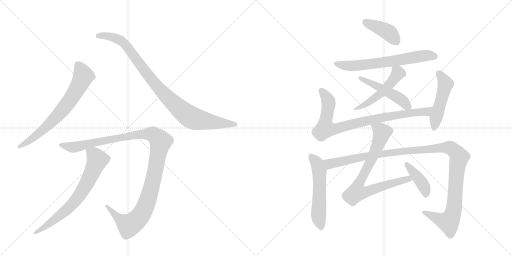
t = 0.00 s
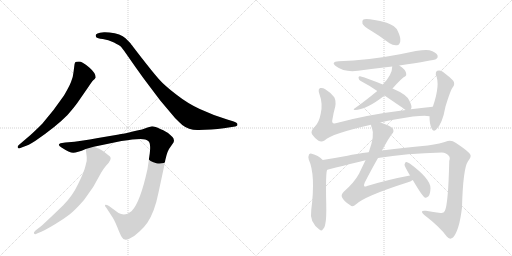
t = 2.30 s
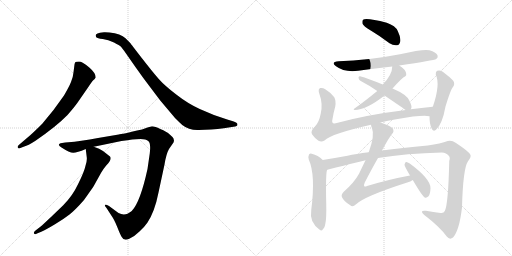
t = 4.60 s
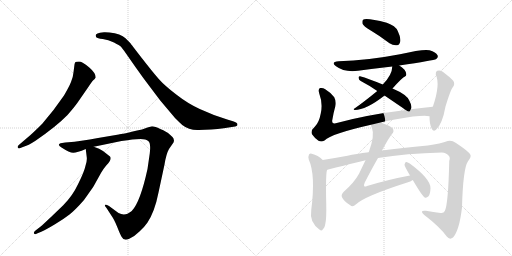
t = 6.90 s
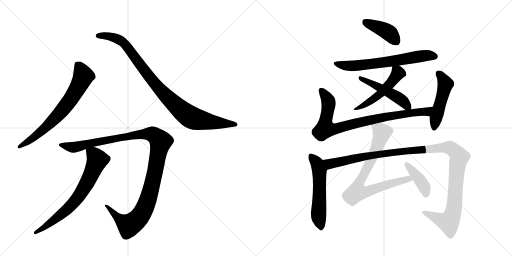
t = 9.20 s
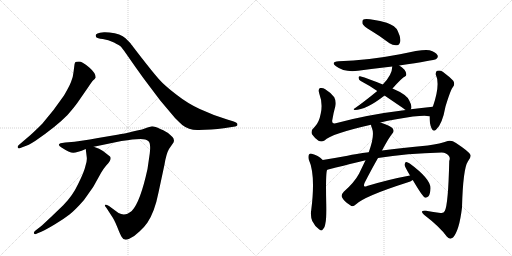
t = 11.51 s

The animated SVG that drew these frames (rendered in a browser with its animation timeline set to each time). Animation: 14 CSS @keyframes rules; one cycle of 11.51 s.

<svg version="1.1" viewBox="0 0 2048 1024" xmlns="http://www.w3.org/2000/svg">
  <g stroke="lightgray" stroke-dasharray="1,1" stroke-width="1" transform="scale(4, 4)">
    <line x1="0" y1="0" x2="256" y2="256"></line>
    <line x1="256" y1="0" x2="0" y2="256"></line>
    <line x1="128" y1="0" x2="128" y2="256"></line>
    <line x1="0" y1="128" x2="256" y2="128"></line>
    <line x1="256" y1="0" x2="512" y2="256"></line>
    <line x1="512" y1="0" x2="256" y2="256"></line>
    <line x1="384" y1="0" x2="384" y2="256"></line>
    <line x1="256" y1="128" x2="512" y2="128"></line>
  </g>
<g transform="scale(1, -1) translate(0, -850)">
   <style type="text/css">
    @keyframes keyframes0 {
      from {
       stroke: black;
       stroke-dashoffset: 696;
       stroke-width: 128;
       }
       69% {
       animation-timing-function: step-end;
       stroke: black;
       stroke-dashoffset: 0;
       stroke-width: 128;
       }
       to {
       stroke: black;
       stroke-width: 1024;
       }
       }
       #make-me-a-hanzi-animation-0 {
         animation: keyframes0 0.816406s both;
         animation-delay: 0.000000s;
         animation-timing-function: linear;
       }
    @keyframes keyframes1 {
      from {
       stroke: black;
       stroke-dashoffset: 950;
       stroke-width: 128;
       }
       76% {
       animation-timing-function: step-end;
       stroke: black;
       stroke-dashoffset: 0;
       stroke-width: 128;
       }
       to {
       stroke: black;
       stroke-width: 1024;
       }
       }
       #make-me-a-hanzi-animation-1 {
         animation: keyframes1 1.023112s both;
         animation-delay: 0.816406s;
         animation-timing-function: linear;
       }
    @keyframes keyframes2 {
      from {
       stroke: black;
       stroke-dashoffset: 1161;
       stroke-width: 128;
       }
       79% {
       animation-timing-function: step-end;
       stroke: black;
       stroke-dashoffset: 0;
       stroke-width: 128;
       }
       to {
       stroke: black;
       stroke-width: 1024;
       }
       }
       #make-me-a-hanzi-animation-2 {
         animation: keyframes2 1.194824s both;
         animation-delay: 1.839518s;
         animation-timing-function: linear;
       }
    @keyframes keyframes3 {
      from {
       stroke: black;
       stroke-dashoffset: 702;
       stroke-width: 128;
       }
       70% {
       animation-timing-function: step-end;
       stroke: black;
       stroke-dashoffset: 0;
       stroke-width: 128;
       }
       to {
       stroke: black;
       stroke-width: 1024;
       }
       }
       #make-me-a-hanzi-animation-3 {
         animation: keyframes3 0.821289s both;
         animation-delay: 3.034342s;
         animation-timing-function: linear;
       }
    @keyframes keyframes4 {
      from {
       stroke: black;
       stroke-dashoffset: 409;
       stroke-width: 128;
       }
       57% {
       animation-timing-function: step-end;
       stroke: black;
       stroke-dashoffset: 0;
       stroke-width: 128;
       }
       to {
       stroke: black;
       stroke-width: 1024;
       }
       }
       #make-me-a-hanzi-animation-4 {
         animation: keyframes4 0.582845s both;
         animation-delay: 3.855632s;
         animation-timing-function: linear;
       }
    @keyframes keyframes5 {
      from {
       stroke: black;
       stroke-dashoffset: 652;
       stroke-width: 128;
       }
       68% {
       animation-timing-function: step-end;
       stroke: black;
       stroke-dashoffset: 0;
       stroke-width: 128;
       }
       to {
       stroke: black;
       stroke-width: 1024;
       }
       }
       #make-me-a-hanzi-animation-5 {
         animation: keyframes5 0.780599s both;
         animation-delay: 4.438477s;
         animation-timing-function: linear;
       }
    @keyframes keyframes6 {
      from {
       stroke: black;
       stroke-dashoffset: 505;
       stroke-width: 128;
       }
       62% {
       animation-timing-function: step-end;
       stroke: black;
       stroke-dashoffset: 0;
       stroke-width: 128;
       }
       to {
       stroke: black;
       stroke-width: 1024;
       }
       }
       #make-me-a-hanzi-animation-6 {
         animation: keyframes6 0.660970s both;
         animation-delay: 5.219076s;
         animation-timing-function: linear;
       }
    @keyframes keyframes7 {
      from {
       stroke: black;
       stroke-dashoffset: 484;
       stroke-width: 128;
       }
       61% {
       animation-timing-function: step-end;
       stroke: black;
       stroke-dashoffset: 0;
       stroke-width: 128;
       }
       to {
       stroke: black;
       stroke-width: 1024;
       }
       }
       #make-me-a-hanzi-animation-7 {
         animation: keyframes7 0.643880s both;
         animation-delay: 5.880046s;
         animation-timing-function: linear;
       }
    @keyframes keyframes8 {
      from {
       stroke: black;
       stroke-dashoffset: 852;
       stroke-width: 128;
       }
       73% {
       animation-timing-function: step-end;
       stroke: black;
       stroke-dashoffset: 0;
       stroke-width: 128;
       }
       to {
       stroke: black;
       stroke-width: 1024;
       }
       }
       #make-me-a-hanzi-animation-8 {
         animation: keyframes8 0.943359s both;
         animation-delay: 6.523926s;
         animation-timing-function: linear;
       }
    @keyframes keyframes9 {
      from {
       stroke: black;
       stroke-dashoffset: 489;
       stroke-width: 128;
       }
       61% {
       animation-timing-function: step-end;
       stroke: black;
       stroke-dashoffset: 0;
       stroke-width: 128;
       }
       to {
       stroke: black;
       stroke-width: 1024;
       }
       }
       #make-me-a-hanzi-animation-9 {
         animation: keyframes9 0.647949s both;
         animation-delay: 7.467285s;
         animation-timing-function: linear;
       }
    @keyframes keyframes10 {
      from {
       stroke: black;
       stroke-dashoffset: 556;
       stroke-width: 128;
       }
       64% {
       animation-timing-function: step-end;
       stroke: black;
       stroke-dashoffset: 0;
       stroke-width: 128;
       }
       to {
       stroke: black;
       stroke-width: 1024;
       }
       }
       #make-me-a-hanzi-animation-10 {
         animation: keyframes10 0.702474s both;
         animation-delay: 8.115234s;
         animation-timing-function: linear;
       }
    @keyframes keyframes11 {
      from {
       stroke: black;
       stroke-dashoffset: 1190;
       stroke-width: 128;
       }
       79% {
       animation-timing-function: step-end;
       stroke: black;
       stroke-dashoffset: 0;
       stroke-width: 128;
       }
       to {
       stroke: black;
       stroke-width: 1024;
       }
       }
       #make-me-a-hanzi-animation-11 {
         animation: keyframes11 1.218424s both;
         animation-delay: 8.817708s;
         animation-timing-function: linear;
       }
    @keyframes keyframes12 {
      from {
       stroke: black;
       stroke-dashoffset: 785;
       stroke-width: 128;
       }
       72% {
       animation-timing-function: step-end;
       stroke: black;
       stroke-dashoffset: 0;
       stroke-width: 128;
       }
       to {
       stroke: black;
       stroke-width: 1024;
       }
       }
       #make-me-a-hanzi-animation-12 {
         animation: keyframes12 0.888835s both;
         animation-delay: 10.036133s;
         animation-timing-function: linear;
       }
    @keyframes keyframes13 {
      from {
       stroke: black;
       stroke-dashoffset: 405;
       stroke-width: 128;
       }
       57% {
       animation-timing-function: step-end;
       stroke: black;
       stroke-dashoffset: 0;
       stroke-width: 128;
       }
       to {
       stroke: black;
       stroke-width: 1024;
       }
       }
       #make-me-a-hanzi-animation-13 {
         animation: keyframes13 0.579590s both;
         animation-delay: 10.924967s;
         animation-timing-function: linear;
       }
</style>
<path d="M 79 257 L 97 264 Q 111 267 142 287 Q 225 344 270 390 Q 304 429 316 448 L 350 497 Q 367 523 373 529 Q 380 535 382 539 L 383 540 Q 383 558 356 581 Q 329 604 316 604 Q 303 604 301 601 Q 299 598 298 592 L 294 561 Q 292 539 284 522 Q 277 504 256 468 Q 213 405 169 355 Q 141 327 122 310 L 74 269 Q 69 264 71 260 Q 74 255 79 257 Z" fill="lightgray"></path> 
<path d="M 795 330 L 845 332 Q 871 334 895 337 L 934 343 Q 950 344 950 352 Q 950 360 932 365 L 909 372 Q 848 391 799 414 Q 751 436 705 472 Q 659 507 636 533 Q 613 559 567 618 Q 522 676 521 678 L 502 697 Q 483 715 438 720 Q 420 722 416 721 L 400 719 Q 388 717 384 712 Q 381 707 385 701 Q 389 696 411 694 Q 433 691 456 680 Q 479 668 484 663 Q 489 657 504 636 L 541 583 Q 571 540 604 497 L 641 448 L 700 378 Q 720 358 729 350 Q 757 328 795 330 Z" fill="lightgray"></path> 
<path d="M 529 292 L 562 294 Q 584 294 594 285 Q 604 276 599 236 L 590 174 Q 561 41 527 6 Q 515 -3 510 -5 Q 492 -12 474 -2 L 436 26 Q 423 33 420 30 Q 418 26 426 18 L 446 -13 Q 457 -28 469 -58 Q 481 -89 487 -98 Q 495 -115 517 -105 Q 539 -95 559 -75 Q 580 -55 590 -40 Q 619 4 634 80 L 658 192 Q 665 235 676 254 L 694 280 L 696 287 L 694 296 Q 692 301 679 312 Q 667 324 641 334 Q 620 345 608 345 L 590 340 L 568 332 Q 485 313 475 312 L 392 298 Q 320 285 298 283 L 261 280 L 242 277 Q 227 271 246 260 Q 278 239 293 239 Q 308 239 343 254 L 375 263 L 486 286 Q 512 290 529 292 Z" fill="lightgray"></path> 
<path d="M 343 254 L 347 221 Q 349 208 342 187 Q 337 163 313 115 Q 290 66 253 29 L 204 -18 Q 170 -50 164 -55 L 142 -72 Q 133 -79 136 -84 Q 140 -89 148 -84 L 165 -77 Q 185 -68 220 -47 Q 255 -26 278 -8 Q 301 10 336 50 Q 370 98 375 106 L 405 160 Q 414 175 424 187 Q 450 213 440 224 L 412 246 Q 399 256 375 263 C 347 273 341 275 343 254 Z" fill="lightgray"></path> 
<path d="M 1483 728 Q 1520 706 1558 677 Q 1573 667 1588 669 Q 1598 670 1601 684 Q 1604 699 1591 726 Q 1582 747 1547 759 Q 1465 780 1452 771 Q 1448 767 1450 755 Q 1454 745 1483 728 Z" fill="lightgray"></path> 
<path d="M 1597 588 Q 1736 609 1745 614 Q 1754 621 1750 629 Q 1744 641 1718 649 Q 1694 655 1600 633 Q 1470 608 1355 605 Q 1321 602 1344 585 Q 1377 560 1432 567 Q 1499 576 1569 584 L 1597 588 Z" fill="lightgray"></path> 
<path d="M 1570 496 Q 1610 541 1620 544 Q 1626 547 1625 554 Q 1625 561 1618 571 Q 1609 581 1597 588 C 1572 604 1571 605 1569 584 Q 1569 551 1531 512 L 1509 486 Q 1458 444 1418 416 Q 1411 413 1419 410 Q 1464 410 1537 467 Q 1537 468 1538 468 L 1570 496 Z" fill="lightgray"></path> 
<path d="M 1643 413 Q 1643 414 1644 414 Q 1650 424 1637 448 Q 1627 472 1570 496 L 1531 512 Q 1473 536 1440 545 Q 1434 546 1434 539 Q 1435 530 1443 526 Q 1474 510 1509 486 L 1538 468 L 1613 417 Q 1617 413 1623 410 C 1638 401 1638 401 1643 413 Z" fill="lightgray"></path> 
<path d="M 1522 360 Q 1550 367 1585 373 Q 1691 392 1718 385 C 1748 382 1761 426 1731 423 Q 1685 419 1643 413 L 1623 410 Q 1467 391 1343 357 Q 1324 353 1330 374 Q 1334 399 1341 424 Q 1345 446 1337 461 Q 1324 479 1301 493 Q 1291 500 1281 498 Q 1271 495 1277 476 Q 1292 436 1283 396 Q 1276 359 1259 343 Q 1241 327 1248 313 Q 1258 298 1274 287 Q 1286 281 1298 288 Q 1325 315 1484 351 L 1522 360 Z" fill="lightgray"></path> 
<path d="M 1718 385 Q 1718 355 1726 337 Q 1732 321 1744 331 Q 1769 352 1782 424 Q 1803 493 1812 502 Q 1821 514 1813 527 Q 1798 543 1771 563 Q 1761 570 1749 567 Q 1742 564 1743 552 Q 1762 513 1732 425 Q 1731 425 1731 423 L 1718 385 Z" fill="lightgray"></path> 
<path d="M 1291 210 Q 1272 229 1247 235 Q 1241 238 1236 232 Q 1232 225 1235 212 Q 1263 151 1245 10 Q 1241 -14 1249 -34 Q 1259 -55 1276 -67 Q 1289 -77 1292 -66 Q 1299 -62 1302 -41 Q 1306 -25 1305 32 Q 1302 164 1309 171 C 1314 189 1313 190 1291 210 Z" fill="lightgray"></path> 
<path d="M 1512 218 Q 1626 237 1767 240 Q 1786 239 1795 227 Q 1802 220 1797 206 Q 1793 31 1779 6 Q 1775 -4 1762 -2 Q 1734 2 1704 7 Q 1676 10 1696 -9 Q 1760 -58 1787 -96 Q 1799 -111 1812 -100 Q 1837 -73 1848 20 Q 1852 176 1872 205 Q 1887 224 1881 232 Q 1874 245 1824 278 Q 1806 291 1791 286 Q 1763 276 1711 268 Q 1605 258 1528 248 L 1475 241 Q 1423 235 1390 227 Q 1335 217 1291 210 C 1261 205 1280 164 1309 171 Q 1457 208 1462 209 L 1512 218 Z" fill="lightgray"></path> 
<path d="M 1640 148 Q 1558 133 1468 106 Q 1461 102 1457 105 Q 1454 109 1459 120 Q 1489 178 1512 218 L 1528 248 Q 1556 300 1568 314 Q 1578 324 1571 336 Q 1564 346 1522 360 C 1494 370 1476 376 1484 351 Q 1484 347 1488 337 Q 1500 309 1475 241 L 1462 209 L 1436 155 Q 1418 121 1375 83 Q 1363 70 1368 61 Q 1375 45 1401 29 Q 1411 20 1423 32 Q 1457 65 1629 120 Q 1642 124 1651 130 C 1678 143 1669 154 1640 148 Z" fill="lightgray"></path> 
<path d="M 1651 130 Q 1690 64 1699 60 Q 1706 57 1714 65 Q 1721 74 1722 97 Q 1723 134 1639 196 Q 1629 203 1624 202 Q 1620 201 1618 191 Q 1618 185 1640 148 L 1651 130 Z" fill="lightgray"></path> 
      <clipPath id="make-me-a-hanzi-clip-0">
      <path d="M 79 257 L 97 264 Q 111 267 142 287 Q 225 344 270 390 Q 304 429 316 448 L 350 497 Q 367 523 373 529 Q 380 535 382 539 L 383 540 Q 383 558 356 581 Q 329 604 316 604 Q 303 604 301 601 Q 299 598 298 592 L 294 561 Q 292 539 284 522 Q 277 504 256 468 Q 213 405 169 355 Q 141 327 122 310 L 74 269 Q 69 264 71 260 Q 74 255 79 257 Z" fill="lightgray"></path>
      </clipPath>
      <path clip-path="url(#make-me-a-hanzi-clip-0)" d="M 310 593 L 328 562 L 332 541 L 275 442 L 239 397 L 166 326 L 77 263 " fill="none" id="make-me-a-hanzi-animation-0" stroke-dasharray="568 1136" stroke-linecap="round"></path>

      <clipPath id="make-me-a-hanzi-clip-1">
      <path d="M 795 330 L 845 332 Q 871 334 895 337 L 934 343 Q 950 344 950 352 Q 950 360 932 365 L 909 372 Q 848 391 799 414 Q 751 436 705 472 Q 659 507 636 533 Q 613 559 567 618 Q 522 676 521 678 L 502 697 Q 483 715 438 720 Q 420 722 416 721 L 400 719 Q 388 717 384 712 Q 381 707 385 701 Q 389 696 411 694 Q 433 691 456 680 Q 479 668 484 663 Q 489 657 504 636 L 541 583 Q 571 540 604 497 L 641 448 L 700 378 Q 720 358 729 350 Q 757 328 795 330 Z" fill="lightgray"></path>
      </clipPath>
      <path clip-path="url(#make-me-a-hanzi-clip-1)" d="M 392 707 L 444 704 L 494 679 L 648 482 L 760 383 L 812 367 L 943 352 " fill="none" id="make-me-a-hanzi-animation-1" stroke-dasharray="822 1644" stroke-linecap="round"></path>

      <clipPath id="make-me-a-hanzi-clip-2">
      <path d="M 529 292 L 562 294 Q 584 294 594 285 Q 604 276 599 236 L 590 174 Q 561 41 527 6 Q 515 -3 510 -5 Q 492 -12 474 -2 L 436 26 Q 423 33 420 30 Q 418 26 426 18 L 446 -13 Q 457 -28 469 -58 Q 481 -89 487 -98 Q 495 -115 517 -105 Q 539 -95 559 -75 Q 580 -55 590 -40 Q 619 4 634 80 L 658 192 Q 665 235 676 254 L 694 280 L 696 287 L 694 296 Q 692 301 679 312 Q 667 324 641 334 Q 620 345 608 345 L 590 340 L 568 332 Q 485 313 475 312 L 392 298 Q 320 285 298 283 L 261 280 L 242 277 Q 227 271 246 260 Q 278 239 293 239 Q 308 239 343 254 L 375 263 L 486 286 Q 512 290 529 292 Z" fill="lightgray"></path>
      </clipPath>
      <path clip-path="url(#make-me-a-hanzi-clip-2)" d="M 244 269 L 295 261 L 383 283 L 559 314 L 612 312 L 634 295 L 642 283 L 611 122 L 590 46 L 555 -22 L 514 -50 L 480 -29 L 429 24 L 423 24 " fill="none" id="make-me-a-hanzi-animation-2" stroke-dasharray="1033 2066" stroke-linecap="round"></path>

      <clipPath id="make-me-a-hanzi-clip-3">
      <path d="M 343 254 L 347 221 Q 349 208 342 187 Q 337 163 313 115 Q 290 66 253 29 L 204 -18 Q 170 -50 164 -55 L 142 -72 Q 133 -79 136 -84 Q 140 -89 148 -84 L 165 -77 Q 185 -68 220 -47 Q 255 -26 278 -8 Q 301 10 336 50 Q 370 98 375 106 L 405 160 Q 414 175 424 187 Q 450 213 440 224 L 412 246 Q 399 256 375 263 C 347 273 341 275 343 254 Z" fill="lightgray"></path>
      </clipPath>
      <path clip-path="url(#make-me-a-hanzi-clip-3)" d="M 350 249 L 382 224 L 389 208 L 322 73 L 260 5 L 178 -59 L 142 -79 " fill="none" id="make-me-a-hanzi-animation-3" stroke-dasharray="574 1148" stroke-linecap="round"></path>

      <clipPath id="make-me-a-hanzi-clip-4">
      <path d="M 1483 728 Q 1520 706 1558 677 Q 1573 667 1588 669 Q 1598 670 1601 684 Q 1604 699 1591 726 Q 1582 747 1547 759 Q 1465 780 1452 771 Q 1448 767 1450 755 Q 1454 745 1483 728 Z" fill="lightgray"></path>
      </clipPath>
      <path clip-path="url(#make-me-a-hanzi-clip-4)" d="M 1458 765 L 1553 721 L 1585 685 " fill="none" id="make-me-a-hanzi-animation-4" stroke-dasharray="281 562" stroke-linecap="round"></path>

      <clipPath id="make-me-a-hanzi-clip-5">
      <path d="M 1597 588 Q 1736 609 1745 614 Q 1754 621 1750 629 Q 1744 641 1718 649 Q 1694 655 1600 633 Q 1470 608 1355 605 Q 1321 602 1344 585 Q 1377 560 1432 567 Q 1499 576 1569 584 L 1597 588 Z" fill="lightgray"></path>
      </clipPath>
      <path clip-path="url(#make-me-a-hanzi-clip-5)" d="M 1347 596 L 1368 589 L 1421 587 L 1607 610 L 1686 626 L 1739 624 " fill="none" id="make-me-a-hanzi-animation-5" stroke-dasharray="524 1048" stroke-linecap="round"></path>

      <clipPath id="make-me-a-hanzi-clip-6">
      <path d="M 1570 496 Q 1610 541 1620 544 Q 1626 547 1625 554 Q 1625 561 1618 571 Q 1609 581 1597 588 C 1572 604 1571 605 1569 584 Q 1569 551 1531 512 L 1509 486 Q 1458 444 1418 416 Q 1411 413 1419 410 Q 1464 410 1537 467 Q 1537 468 1538 468 L 1570 496 Z" fill="lightgray"></path>
      </clipPath>
      <path clip-path="url(#make-me-a-hanzi-clip-6)" d="M 1577 578 L 1592 558 L 1563 517 L 1505 461 L 1424 414 " fill="none" id="make-me-a-hanzi-animation-6" stroke-dasharray="377 754" stroke-linecap="round"></path>

      <clipPath id="make-me-a-hanzi-clip-7">
      <path d="M 1643 413 Q 1643 414 1644 414 Q 1650 424 1637 448 Q 1627 472 1570 496 L 1531 512 Q 1473 536 1440 545 Q 1434 546 1434 539 Q 1435 530 1443 526 Q 1474 510 1509 486 L 1538 468 L 1613 417 Q 1617 413 1623 410 C 1638 401 1638 401 1643 413 Z" fill="lightgray"></path>
      </clipPath>
      <path clip-path="url(#make-me-a-hanzi-clip-7)" d="M 1443 536 L 1597 457 L 1637 420 " fill="none" id="make-me-a-hanzi-animation-7" stroke-dasharray="356 712" stroke-linecap="round"></path>

      <clipPath id="make-me-a-hanzi-clip-8">
      <path d="M 1522 360 Q 1550 367 1585 373 Q 1691 392 1718 385 C 1748 382 1761 426 1731 423 Q 1685 419 1643 413 L 1623 410 Q 1467 391 1343 357 Q 1324 353 1330 374 Q 1334 399 1341 424 Q 1345 446 1337 461 Q 1324 479 1301 493 Q 1291 500 1281 498 Q 1271 495 1277 476 Q 1292 436 1283 396 Q 1276 359 1259 343 Q 1241 327 1248 313 Q 1258 298 1274 287 Q 1286 281 1298 288 Q 1325 315 1484 351 L 1522 360 Z" fill="lightgray"></path>
      </clipPath>
      <path clip-path="url(#make-me-a-hanzi-clip-8)" d="M 1286 488 L 1314 441 L 1301 335 L 1337 334 L 1517 378 L 1706 404 L 1724 418 " fill="none" id="make-me-a-hanzi-animation-8" stroke-dasharray="724 1448" stroke-linecap="round"></path>

      <clipPath id="make-me-a-hanzi-clip-9">
      <path d="M 1718 385 Q 1718 355 1726 337 Q 1732 321 1744 331 Q 1769 352 1782 424 Q 1803 493 1812 502 Q 1821 514 1813 527 Q 1798 543 1771 563 Q 1761 570 1749 567 Q 1742 564 1743 552 Q 1762 513 1732 425 Q 1731 425 1731 423 L 1718 385 Z" fill="lightgray"></path>
      </clipPath>
      <path clip-path="url(#make-me-a-hanzi-clip-9)" d="M 1755 556 L 1782 514 L 1736 337 " fill="none" id="make-me-a-hanzi-animation-9" stroke-dasharray="361 722" stroke-linecap="round"></path>

      <clipPath id="make-me-a-hanzi-clip-10">
      <path d="M 1291 210 Q 1272 229 1247 235 Q 1241 238 1236 232 Q 1232 225 1235 212 Q 1263 151 1245 10 Q 1241 -14 1249 -34 Q 1259 -55 1276 -67 Q 1289 -77 1292 -66 Q 1299 -62 1302 -41 Q 1306 -25 1305 32 Q 1302 164 1309 171 C 1314 189 1313 190 1291 210 Z" fill="lightgray"></path>
      </clipPath>
      <path clip-path="url(#make-me-a-hanzi-clip-10)" d="M 1244 225 L 1270 192 L 1278 169 L 1274 0 L 1284 -64 " fill="none" id="make-me-a-hanzi-animation-10" stroke-dasharray="428 856" stroke-linecap="round"></path>

      <clipPath id="make-me-a-hanzi-clip-11">
      <path d="M 1512 218 Q 1626 237 1767 240 Q 1786 239 1795 227 Q 1802 220 1797 206 Q 1793 31 1779 6 Q 1775 -4 1762 -2 Q 1734 2 1704 7 Q 1676 10 1696 -9 Q 1760 -58 1787 -96 Q 1799 -111 1812 -100 Q 1837 -73 1848 20 Q 1852 176 1872 205 Q 1887 224 1881 232 Q 1874 245 1824 278 Q 1806 291 1791 286 Q 1763 276 1711 268 Q 1605 258 1528 248 L 1475 241 Q 1423 235 1390 227 Q 1335 217 1291 210 C 1261 205 1280 164 1309 171 Q 1457 208 1462 209 L 1512 218 Z" fill="lightgray"></path>
      </clipPath>
      <path clip-path="url(#make-me-a-hanzi-clip-11)" d="M 1298 205 L 1322 193 L 1457 224 L 1549 238 L 1768 260 L 1804 257 L 1837 221 L 1826 167 L 1819 33 L 1811 -7 L 1794 -38 L 1763 -30 L 1697 1 " fill="none" id="make-me-a-hanzi-animation-11" stroke-dasharray="1062 2124" stroke-linecap="round"></path>

      <clipPath id="make-me-a-hanzi-clip-12">
      <path d="M 1640 148 Q 1558 133 1468 106 Q 1461 102 1457 105 Q 1454 109 1459 120 Q 1489 178 1512 218 L 1528 248 Q 1556 300 1568 314 Q 1578 324 1571 336 Q 1564 346 1522 360 C 1494 370 1476 376 1484 351 Q 1484 347 1488 337 Q 1500 309 1475 241 L 1462 209 L 1436 155 Q 1418 121 1375 83 Q 1363 70 1368 61 Q 1375 45 1401 29 Q 1411 20 1423 32 Q 1457 65 1629 120 Q 1642 124 1651 130 C 1678 143 1669 154 1640 148 Z" fill="lightgray"></path>
      </clipPath>
      <path clip-path="url(#make-me-a-hanzi-clip-12)" d="M 1492 346 L 1528 320 L 1491 222 L 1440 127 L 1428 81 L 1456 80 L 1581 121 L 1633 135 L 1644 132 " fill="none" id="make-me-a-hanzi-animation-12" stroke-dasharray="657 1314" stroke-linecap="round"></path>

      <clipPath id="make-me-a-hanzi-clip-13">
      <path d="M 1651 130 Q 1690 64 1699 60 Q 1706 57 1714 65 Q 1721 74 1722 97 Q 1723 134 1639 196 Q 1629 203 1624 202 Q 1620 201 1618 191 Q 1618 185 1640 148 L 1651 130 Z" fill="lightgray"></path>
      </clipPath>
      <path clip-path="url(#make-me-a-hanzi-clip-13)" d="M 1626 194 L 1694 108 L 1704 70 " fill="none" id="make-me-a-hanzi-animation-13" stroke-dasharray="277 554" stroke-linecap="round"></path>

</g>
</svg>
